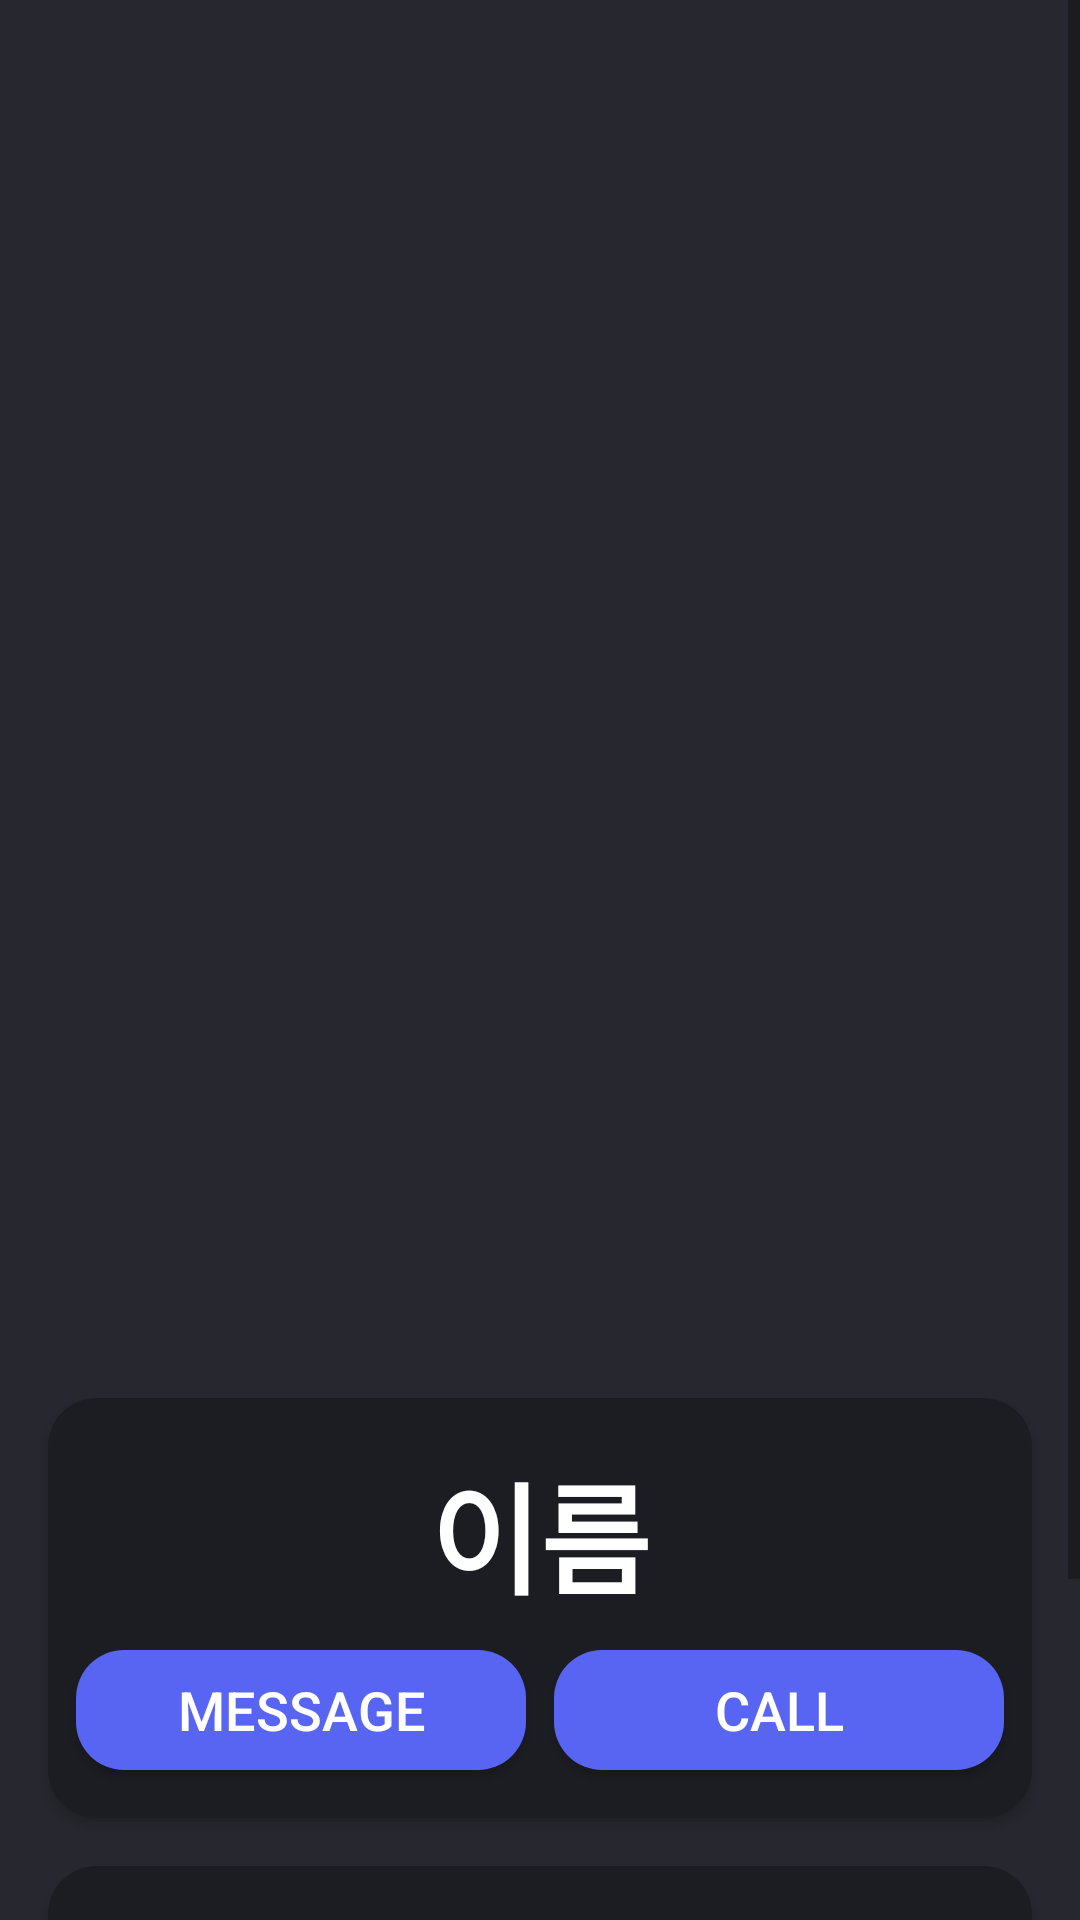

Android layout source for this screen:
<!-- AndroidManifest.xml: application theme Theme.Contact -->
<!-- res/layout/activity_contact_detail.xml -->
<?xml version="1.0" encoding="utf-8"?>
<androidx.constraintlayout.widget.ConstraintLayout xmlns:android="http://schemas.android.com/apk/res/android"
    xmlns:app="http://schemas.android.com/apk/res-auto"
    xmlns:tools="http://schemas.android.com/tools"
    android:layout_width="match_parent"
    android:layout_height="match_parent">

    <ScrollView
        android:id="@+id/scrollView"
        android:layout_width="match_parent"
        android:layout_height="match_parent"
        android:background="@color/contact_detail_background"
        app:layout_constraintBottom_toBottomOf="parent"
        app:layout_constraintEnd_toEndOf="parent"
        app:layout_constraintStart_toStartOf="parent"
        app:layout_constraintTop_toTopOf="parent">

        <androidx.constraintlayout.widget.ConstraintLayout
            android:id="@+id/constraintLayout"
            android:layout_width="match_parent"
            android:layout_height="0dp">

            <ImageView
                android:id="@+id/profileImageView"
                android:layout_width="match_parent"
                android:layout_height="450dp"
                android:scaleType="centerCrop"
                app:layout_constraintEnd_toEndOf="parent"
                app:layout_constraintStart_toStartOf="parent"
                app:layout_constraintTop_toTopOf="parent"
                tools:srcCompat="@tools:sample/avatars" />

            <androidx.cardview.widget.CardView
                android:id="@+id/mainCardView"
                android:layout_width="match_parent"
                android:layout_height="140dp"
                android:layout_marginStart="16dp"
                android:layout_marginTop="16dp"
                android:layout_marginEnd="16dp"
                app:cardBackgroundColor="@color/contact_detail_card_background"
                app:cardCornerRadius="16dp"
                app:layout_constraintEnd_toEndOf="parent"
                app:layout_constraintStart_toStartOf="parent"
                app:layout_constraintTop_toBottomOf="@+id/profileImageView">

                <androidx.constraintlayout.widget.ConstraintLayout
                    android:id="@+id/mainConstraintLayout"
                    android:layout_width="match_parent"
                    android:layout_height="match_parent">

                    <TextView
                        android:id="@+id/textView2"
                        android:layout_width="match_parent"
                        android:layout_height="wrap_content"
                        android:layout_marginStart="16dp"
                        android:layout_marginTop="16dp"
                        android:layout_marginEnd="16dp"
                        android:text="이름"
                        android:textAlignment="center"
                        android:textColor="@color/white"
                        android:textSize="40sp"
                        android:textStyle="bold"
                        app:layout_constraintEnd_toEndOf="parent"
                        app:layout_constraintStart_toStartOf="parent"
                        app:layout_constraintTop_toTopOf="parent" />

                    <Button
                        android:id="@+id/messageButton"
                        android:layout_width="150dp"
                        android:layout_height="40dp"
                        android:layout_marginBottom="16dp"
                        android:background="@drawable/contact_detail_button"
                        android:text="MESSAGE"
                        android:textColor="@color/white"
                        android:textSize="18sp"
                        app:layout_constraintBottom_toBottomOf="parent"
                        app:layout_constraintEnd_toStartOf="@+id/callButton"
                        app:layout_constraintStart_toStartOf="parent" />

                    <Button
                        android:id="@+id/callButton"
                        android:layout_width="150dp"
                        android:layout_height="40dp"
                        android:layout_marginBottom="16dp"
                        android:background="@drawable/contact_detail_button"
                        android:text="CALL"
                        android:textColor="@color/white"
                        android:textSize="18sp"
                        app:layout_constraintBottom_toBottomOf="parent"
                        app:layout_constraintEnd_toEndOf="parent"
                        app:layout_constraintStart_toEndOf="@+id/messageButton" />
                </androidx.constraintlayout.widget.ConstraintLayout>
            </androidx.cardview.widget.CardView>

            <androidx.cardview.widget.CardView
                android:id="@+id/mobileCardView"
                android:layout_width="match_parent"
                android:layout_height="70dp"
                android:layout_marginStart="16dp"
                android:layout_marginTop="16dp"
                android:layout_marginEnd="16dp"
                app:cardBackgroundColor="@color/contact_detail_card_background"
                app:cardCornerRadius="16dp"
                app:layout_constraintEnd_toEndOf="parent"
                app:layout_constraintStart_toStartOf="parent"
                app:layout_constraintTop_toBottomOf="@+id/mainCardView" />

            <androidx.cardview.widget.CardView
                android:id="@+id/memoCardView"
                android:layout_width="match_parent"
                android:layout_height="70dp"
                android:layout_marginStart="16dp"
                android:layout_marginTop="16dp"
                android:layout_marginEnd="16dp"
                app:cardBackgroundColor="@color/contact_detail_card_background"
                app:cardCornerRadius="16dp"
                app:layout_constraintEnd_toEndOf="parent"
                app:layout_constraintStart_toStartOf="parent"
                app:layout_constraintTop_toBottomOf="@+id/mobileCardView" />
        </androidx.constraintlayout.widget.ConstraintLayout>
    </ScrollView>
</androidx.constraintlayout.widget.ConstraintLayout>
<!-- resources referenced by this layout -->
<resources>
  <color name="contact_detail_background">#27272f</color>
  <color name="contact_detail_card_background">#1c1d22</color>
  <color name="white">#FFFFFFFF</color>
  <!-- drawable contact_detail_button (drawable) -->
  <?xml version="1.0" encoding="utf-8"?>
  <shape xmlns:android="http://schemas.android.com/apk/res/android">
      <solid android:color="@color/contact_detail_button_background" />
      <corners android:radius="16dp" />
  </shape>
  <style name="Theme.Contact" parent="Theme.AppCompat.Light.NoActionBar">
          <item name="colorPrimary">@color/white</item>
          <item name="colorOnPrimary">@color/black</item>
      </style>
  <color name="contact_detail_button_background">#5865f2</color>
  <color name="black">#FF000000</color>
</resources>
